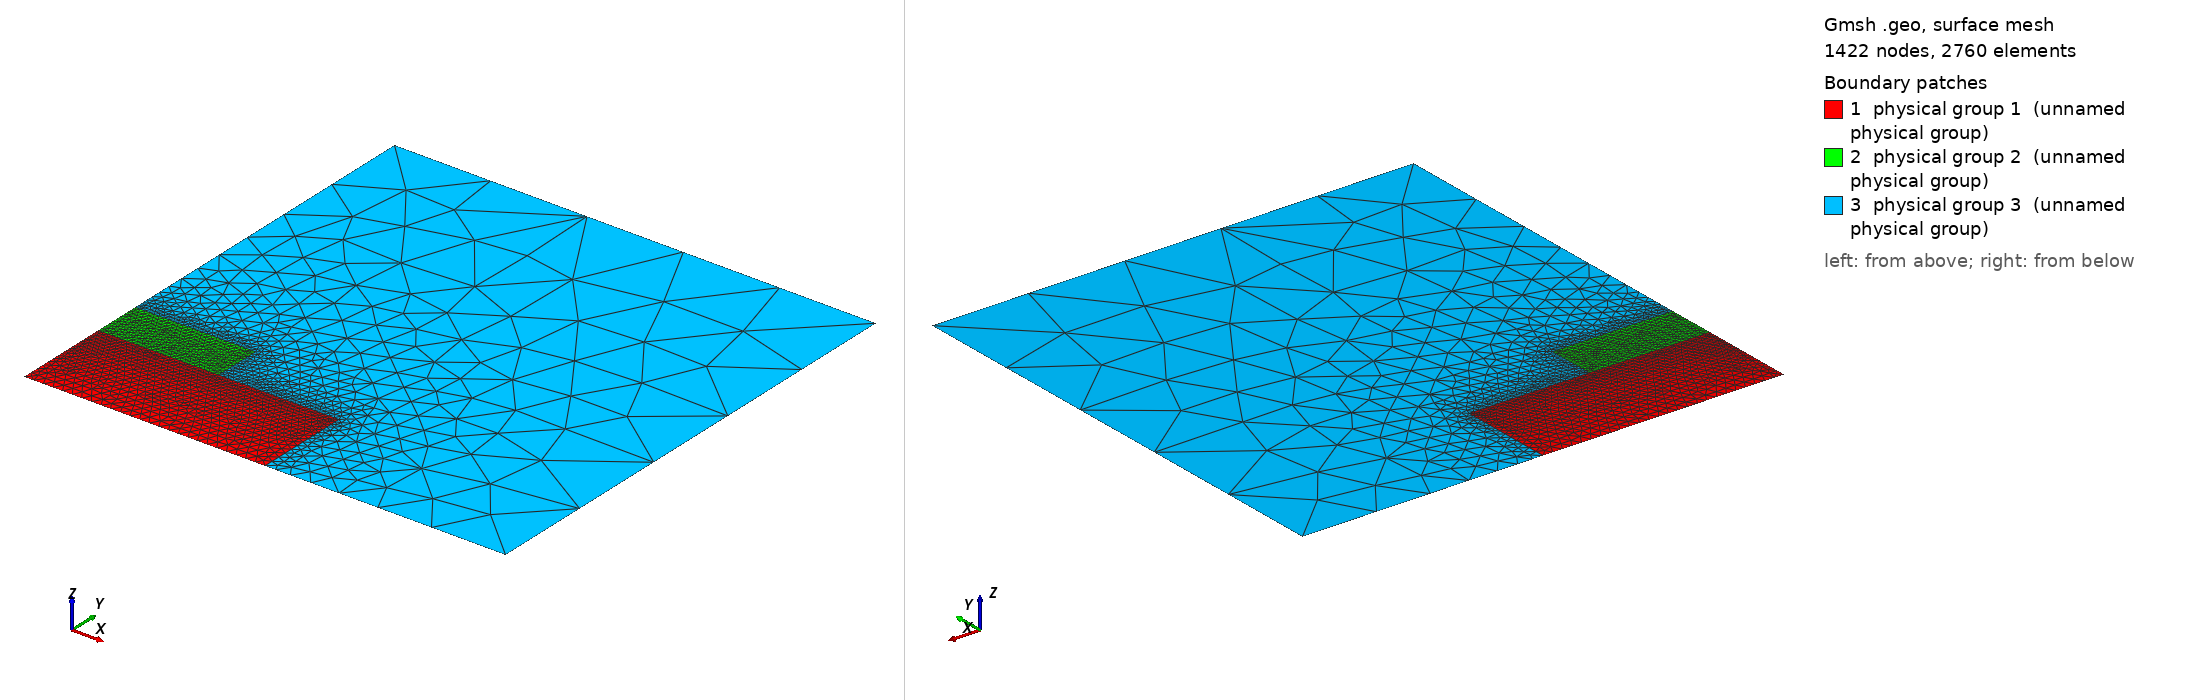

Gmsh geometry script, surface-meshed: 1422 nodes, 2760 surface elements. Boundary patches (legend numbers): 1 physical group 1 (unnamed physical group), 2 physical group 2 (unnamed physical group), 3 physical group 3 (unnamed physical group). Left view from above one corner, right view from below the opposite corner. Legend entries are the model's physical surfaces. The drawing asked Gmsh for element sizes between 1% and 20% of the model's largest extent; the script's own settings can give other sizes.

=== tut_09.geo (drawn) ===
scale = 30;
wb=5*scale;
hb=2*scale;
wt=wb/2;
ht=1*scale;
ct=1*scale;
air_x=5*scale;
air_y=7*scale;
sub_x = -2 * scale;



ms = 1;

c_cont1 = 0.05 * scale * ms;
c_cont2 = 0.1 * scale * ms;
c_jun = 0.03 * scale * ms;
c_sub = 0.2 * scale * ms;
c_sub2 = 0.05 * scale * ms ;
c_sub_long = 2 *scale * ms ;
c_air = 2 * scale * ms;


p1=newp;Point(p1) = {0, 0, 0, c_sub};
p2=newp;Point(p2) = {wb, 0, 0, c_sub};
p3=newp;Point(p3) = {wb, hb, 0, c_cont2};
p4=newp;Point(p4) = {wb-ct, hb, 0, c_cont2};
p5=newp;Point(p5) = {wt, hb, 0, c_jun};
p6=newp;Point(p6) = {0, hb, 0, c_jun};
p7=newp;Point(p7) = {wt, hb+ht, 0, c_sub2};
p8=newp;Point(p8) = {ct, hb+ht, 0, c_cont1};
p9=newp;Point(p9) = {0, hb+ht, 0, c_cont1};
p10=newp;Point(p10) = {wb+air_x,0, 0, c_air};
p11=newp;Point(p11) = {0, hb+ht+air_y, 0, c_air};
p12=newp;Point(p12) = {wb+air_x,hb+ht+air_y,0,c_air};
p13=newp;Point(p13) = {0, hb+ht*4/5, 0, c_sub2};
p14=newp;Point(p14) = {wt,hb+ht*4/5,0,c_sub2};





l1=newl;Line(l1) = {p1,p2};
l2=newl;Line(l2) = {p2,p3};
l3=newl;Line(l3) = {p3,p4};
l4=newl;Line(l4) = {p4,p5};
l5=newl;Line(l5) = {p5,p6};
l6=newl;Line(l6) = {p6,p1};
l7=newl;Line(l7) = {p5,p14};
l8=newl;Line(l8) = {p14,p7};
l9=newl;Line(l9) = {p7,p8};
l10=newl;Line(l10) = {p8,p9};
l11=newl;Line(l11) = {p9,p13};
l12=newl;Line(l12) = {p13,p6};
l13=newl;Line(l13) = {p13,p14};
l14=newl;Line(l14) = {p9,p11};
l15=newl;Line(l15) = {p11,p12};
l16=newl;Line(l16) = {p12,p10};
l17=newl;Line(l17) = {p10,p2};



l23=newl;Line Loop(l23) = {l1,l2,l3,l4,l5,l6};
s1=news;Plane Surface(s1) = {l23};

l24=newl;Line Loop(l24) = {l5,-l12,l13,-l7};
s2=news;Plane Surface(s2) = {l24};

l25=newl;Line Loop(l25) = {l13,l8,l9,l10,l11};
s3=news;Plane Surface(s3) = {l25};

l26=newl;Line Loop(l26) = {l14,l15,l16,l17,l2,l3,l4,l7,l8,l9,l10};
s4=news;Plane Surface(s4) = {l26};


Physical Surface(1) = {s1}; // nside
Physical Surface(2) = {s2,s3}; // pside
Physical Surface(3) = {s4}; // thermal



lp1=newl;Physical Line(1) = {l10}; // anode
lp2=newl;Physical Line(2) = {l3}; // cathode
Physical Line(3) = {l15,l16,l17,-l1}; // thermal
